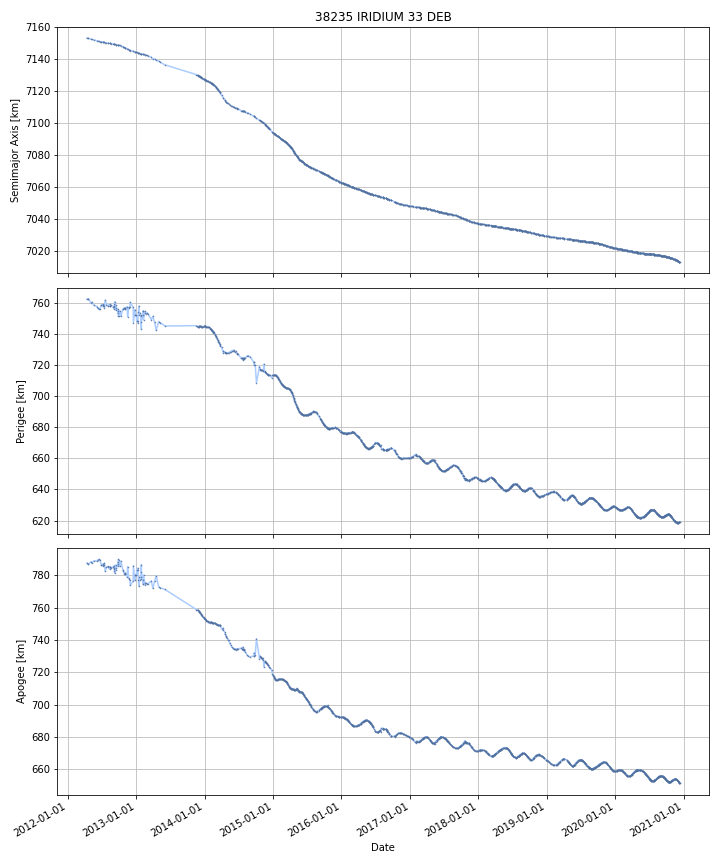

The file beside this chart, header and first rows:
DATE, SEMIMAJOR_AXIS, PERIAPSIS, APOAPSIS, DOT_SEMIMAJOR_AXIS, DOT_PERIAPSIS, DOT_APOAPSIS
2012-04-12, 7153, 762.3, 787.6, , , 
2012-04-13, 7153, 762.3, 787.5, -0.02275, 0.0396, -0.08511
2012-04-14, 7153, 762.4, 787.5, -0.02275, 0.0396, -0.08511
2012-04-15, 7153, 762.4, 787.4, -0.02275, 0.0396, -0.08511
2012-04-16, 7153, 762.4, 787.3, -0.02275, 0.0396, -0.08511
2012-04-17, 7153, 762.5, 787.2, -0.02275, 0.0396, -0.08511
2012-04-18, 7153, 762.5, 787.1, -0.02275, 0.0396, -0.08511
2012-04-19, 7153, 762.6, 787, -0.02275, 0.0396, -0.08511
2012-04-20, 7153, 762.6, 786.9, -0.02275, 0.0396, -0.08511
2012-04-21, 7153, 762.4, 787, -0.03785, -0.1713, 0.09562
2012-04-22, 7153, 762.2, 787.2, -0.04008, -0.2025, 0.1224
2012-04-23, 7153, 762, 787.3, -0.04008, -0.2025, 0.1224
2012-04-24, 7153, 761.8, 787.4, -0.04008, -0.2025, 0.1224
2012-04-25, 7153, 761.6, 787.5, -0.04008, -0.2025, 0.1224
2012-04-26, 7153, 761.4, 787.7, -0.04008, -0.2025, 0.1224
2012-04-27, 7153, 761.2, 787.8, -0.04008, -0.2025, 0.1224
2012-04-28, 7153, 761, 787.9, -0.04008, -0.2025, 0.1224
2012-04-29, 7153, 760.8, 788, -0.04008, -0.2025, 0.1224
2012-04-30, 7153, 760.6, 788.1, -0.04008, -0.2025, 0.1224
2012-05-01, 7152, 760.4, 788.3, -0.04008, -0.2025, 0.1224
2012-05-02, 7152, 760.2, 788.4, -0.04008, -0.2025, 0.1224
2012-05-03, 7152, 760, 788.5, -0.04008, -0.2025, 0.1224
2012-05-04, 7152, 759.8, 788.6, -0.03963, -0.1789, 0.09964
2012-05-05, 7152, 760, 788.4, -0.03318, 0.1575, -0.2238
2012-05-06, 7152, 760.1, 788.2, -0.03318, 0.1575, -0.2238
2012-05-07, 7152, 760.3, 787.9, -0.03318, 0.1575, -0.2238
2012-05-08, 7152, 760.4, 787.7, -0.03318, 0.1575, -0.2238
2012-05-09, 7152, 760.3, 787.8, -0.02756, -0.1539, 0.09877
2012-05-10, 7152, 760.1, 787.9, -0.02728, -0.1694, 0.1148
2012-05-11, 7152, 760, 788, -0.02728, -0.1694, 0.1148
2012-05-12, 7152, 759.8, 788.2, -0.02728, -0.1694, 0.1148
2012-05-13, 7152, 759.6, 788.3, -0.02728, -0.1694, 0.1148
2012-05-14, 7152, 759.4, 788.4, -0.02728, -0.1694, 0.1148
2012-05-15, 7152, 759.3, 788.5, -0.02728, -0.1694, 0.1148
2012-05-16, 7152, 759.1, 788.6, -0.02728, -0.1694, 0.1148
2012-05-17, 7152, 758.9, 788.7, -0.02728, -0.1694, 0.1148
2012-05-18, 7152, 758.8, 788.8, -0.02728, -0.1694, 0.1148
2012-05-19, 7152, 758.6, 789, -0.02728, -0.1694, 0.1148
2012-05-20, 7152, 758.4, 789.1, -0.02728, -0.1694, 0.1148
2012-05-21, 7152, 758.3, 789.2, -0.02728, -0.1694, 0.1148
2012-05-22, 7152, 758.2, 789.2, -0.03215, -0.04182, -0.02247
2012-05-23, 7152, 758.2, 789.1, -0.03222, -0.04002, -0.02441
2012-05-24, 7152, 758.1, 789.1, -0.03222, -0.04002, -0.02441
2012-05-25, 7152, 758.1, 789.1, -0.03222, -0.04002, -0.02441
2012-05-26, 7152, 758.1, 789.1, -0.03222, -0.04002, -0.02441
2012-05-27, 7152, 758, 789, -0.03222, -0.04002, -0.02441
2012-05-28, 7152, 758, 789, -0.03222, -0.04002, -0.02441
2012-05-29, 7152, 757.9, 789, -0.03222, -0.04002, -0.02441
2012-05-30, 7152, 757.9, 789, -0.03222, -0.04002, -0.02441
2012-05-31, 7152, 757.9, 789, -0.03222, -0.04002, -0.02441
2012-06-01, 7152, 757.8, 788.9, -0.03222, -0.04002, -0.02441
2012-06-02, 7151, 757.8, 788.9, -0.03222, -0.04002, -0.02441
2012-06-03, 7151, 757.7, 788.9, -0.03222, -0.04002, -0.02441
2012-06-04, 7151, 757.7, 788.9, -0.03222, -0.04002, -0.02441
2012-06-05, 7151, 757.7, 788.8, -0.03222, -0.04002, -0.02441
2012-06-06, 7151, 757.6, 788.8, -0.03222, -0.04002, -0.02441
2012-06-07, 7151, 757.4, 788.9, -0.03338, -0.1967, 0.1299
2012-06-08, 7151, 756.6, 789.7, -0.03816, -0.8247, 0.7483
2012-06-09, 7151, 756.5, 789.7, -0.03395, -0.09867, 0.03077
2012-06-10, 7151, 756.4, 789.7, -0.03395, -0.09867, 0.03077
... 3,104 more rows
